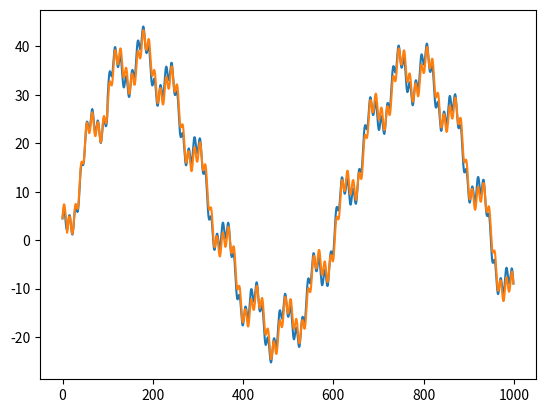

This chart was generated by the following Python code:
#!/usr/bin/env python3
# -*- coding: utf-8 -*-
"""
Created on Thu Jan  5 09:45:46 2023

@author: thenuroh
"""

import numpy as np
import matplotlib.pyplot as plt
import scipy.optimize as opt

x = np.arange(0, 100, 0.1)

sins = np.zeros((5, len(x)))


sins[0, :] = np.sin(x)
sins[1, :] = np.sin(5*x)
sins[2, :] = np.sin(x/10)
sins[3, :] = np.sin(x/20)
sins[4, :] = np.sin(x/50)


def fit_func(x, *args):
    x=np.arange(len(x))
    #sins1N=sins[0, :]
   # sins1N=np.append(np.zeros(int(args[0])), sins1N)
    #sinsN=sins1N[0:len(sins[0, :])]
    print(args[2])
    
    return args[1]*sins[0, x-int(args[0])]+args[2]*sins[1, x]+args[3]*sins[2, x]+args[4]*sins[3, x]+args[5]*sins[4, x]

h = fit_func(x, 100,5,2,30,6,9)

p,cov = opt.curve_fit(fit_func,x,h,p0=[10,1,0.5,0.5,0,0], maxfev=1000000000)
  
print(p)

plt.plot(h)
plt.plot(fit_func(x, *p))
plt.show()
